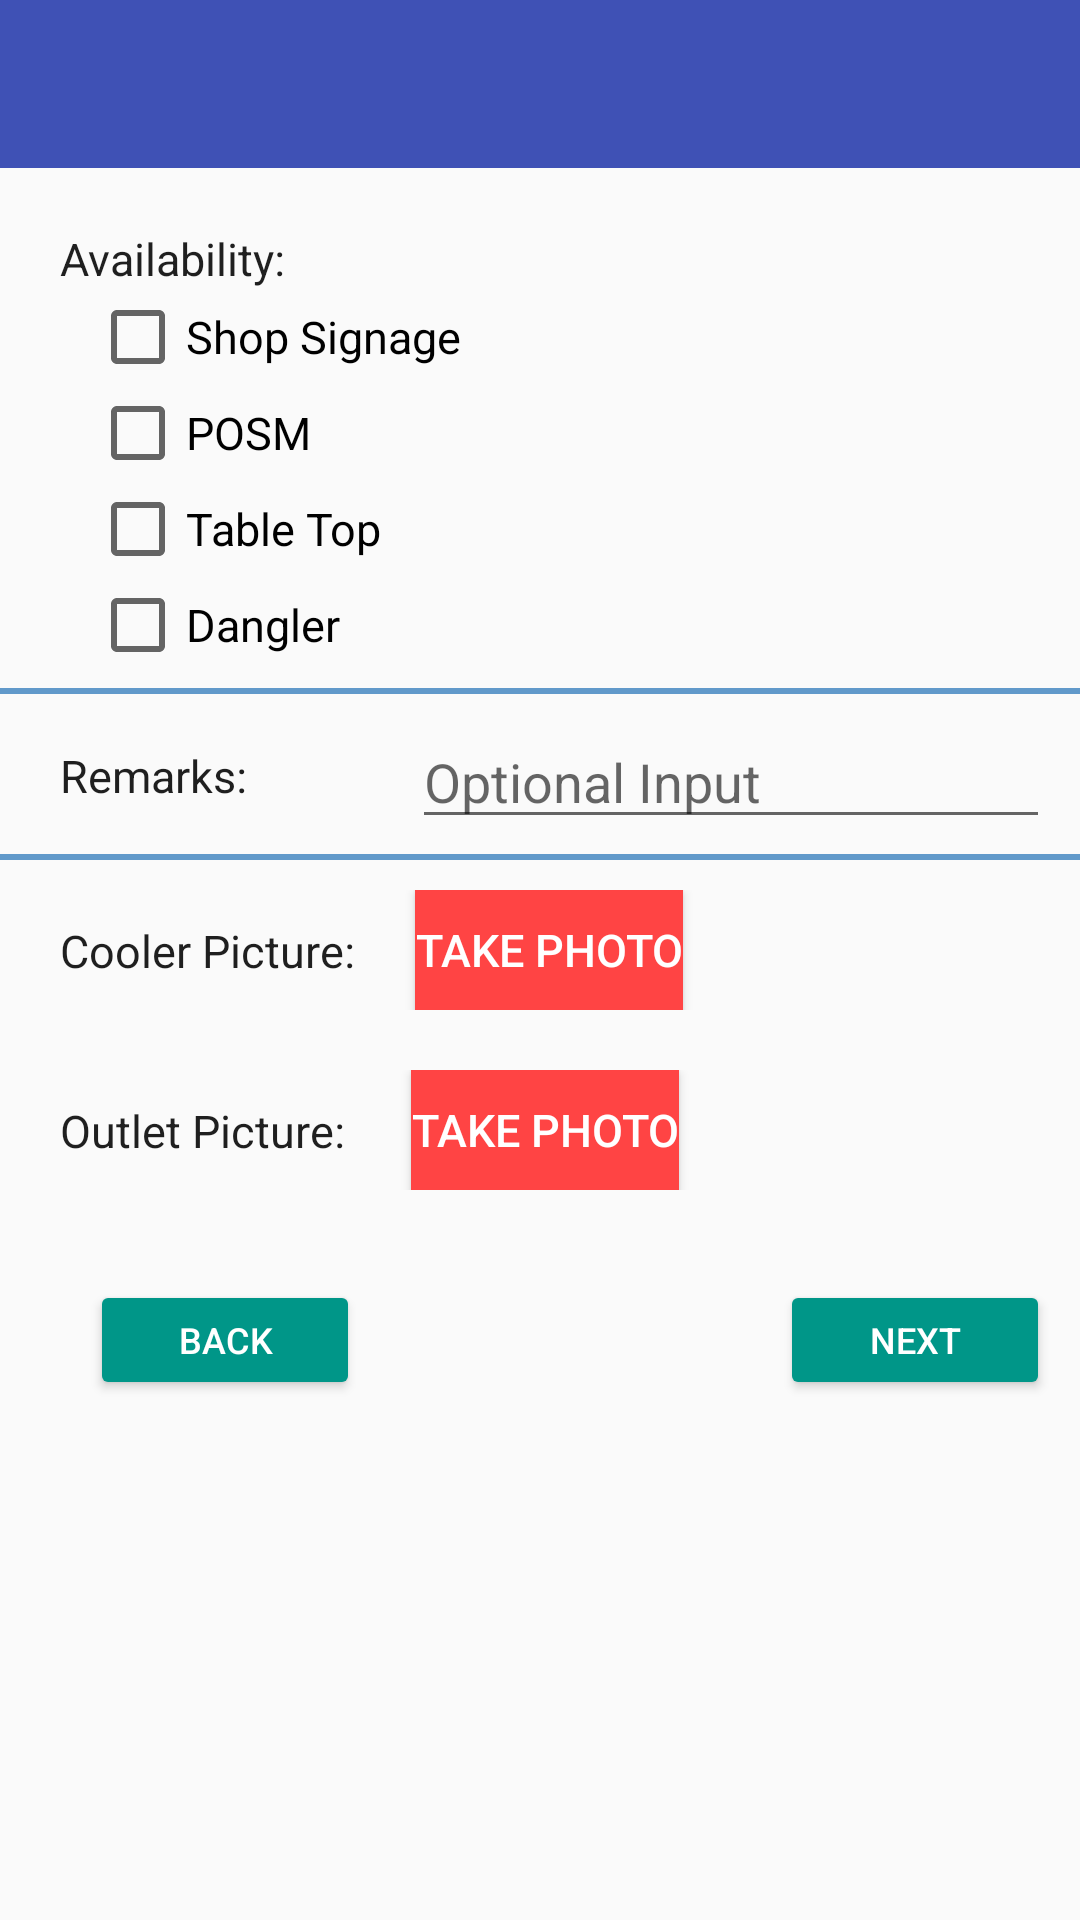

Reconstruct the res/layout file that produces this screen, plus the resources it refers to.
<!-- AndroidManifest.xml: application theme AppTheme -->
<!-- res/layout/activity_images_and_last.xml -->
<?xml version="1.0" encoding="utf-8"?>
<LinearLayout xmlns:android="http://schemas.android.com/apk/res/android"
    xmlns:app="http://schemas.android.com/apk/res-auto"
    xmlns:tools="http://schemas.android.com/tools"
    android:layout_width="match_parent"
    android:layout_height="match_parent"
    android:orientation="vertical"
    tools:context="limited.it.planet.visicoolertracking.activities.ImagesAndLast">
    <android.support.design.widget.AppBarLayout
        android:layout_width="match_parent"
        android:layout_height="wrap_content"
        android:theme="@style/AppTheme.AppBarOverlay">

        <android.support.v7.widget.Toolbar
            android:id="@+id/toolbar_image_last"
            android:layout_width="match_parent"
            android:layout_height="?attr/actionBarSize"
            android:background="?attr/colorPrimary"
            app:popupTheme="@style/AppTheme.PopupOverlay"
            >


        </android.support.v7.widget.Toolbar>

    </android.support.design.widget.AppBarLayout>
    <ScrollView
        android:layout_width="match_parent"
        android:layout_height="match_parent">
    <LinearLayout
        android:layout_width="match_parent"
        android:layout_height="match_parent"
        android:orientation="vertical"
        >
    <LinearLayout
        android:layout_width="match_parent"
        android:layout_height="wrap_content"
        android:orientation="horizontal"
        >

        <LinearLayout
            android:layout_width="match_parent"
            android:layout_height="match_parent"
            android:orientation="vertical"
            >
            <TextView
                android:id="@+id/txv_availability"
                android:layout_width="wrap_content"
                android:layout_height="wrap_content"
                android:text="Availability:"
                android:layout_marginLeft="20dp"
                android:layout_marginTop="20dp"
                android:textSize="15dp"
                android:textColor="@color/cell_text_color"
                />

            <CheckBox
                android:id="@+id/checkbox_shop_signage"
                android:layout_width="wrap_content"
                android:layout_height="wrap_content"
                android:text="Shop Signage"
                android:layout_marginLeft="30dp"
                android:textSize="15dp"
                />

            <CheckBox
                android:id="@+id/checkbox_posm"
                android:layout_width="wrap_content"
                android:layout_height="wrap_content"
                android:text="POSM"
                android:layout_marginLeft="30dp"
                android:textSize="15dp"
                />

            <CheckBox
                android:id="@+id/checkbox_table_top"
                android:layout_width="wrap_content"
                android:layout_height="wrap_content"
                android:text="Table Top"
                android:layout_marginLeft="30dp"
                android:textSize="15dp"
                />

            <CheckBox
                android:id="@+id/checkbox_dangler"
                android:layout_width="wrap_content"
                android:layout_height="wrap_content"
                android:text="Dangler"
                android:layout_marginLeft="30dp"
                android:textSize="15dp"
                />

            
                
                
                
                
                
                
        </LinearLayout>

    </LinearLayout>
    <View
        android:layout_width="match_parent"
        android:layout_height="2dp"
        android:layout_gravity="center"
        android:layout_marginTop="05sp"
        android:background="#6199CA" />
    <LinearLayout
        android:layout_width="match_parent"
        android:layout_height="wrap_content"
        android:orientation="horizontal"
        android:layout_marginTop="7dp"
        >

        <TextView
            android:id="@+id/txv_remarks"
            android:layout_width="wrap_content"
            android:layout_height="wrap_content"
            android:text="Remarks:"
            android:layout_marginTop="10dp"
            android:layout_marginLeft="20dp"
            android:textSize="15dp"
            android:textColor="@color/cell_text_color"
            />
        <LinearLayout
            android:layout_width="match_parent"
            android:layout_height="wrap_content"
            android:layout_marginLeft="45dp"
            android:layout_marginRight="10dp"
            android:background="@drawable/text_input_border"
            >
            <EditText
                android:id="@+id/edt_input_remarks"
                android:layout_width="match_parent"
                android:layout_height="wrap_content"
                android:layout_marginLeft="10dp"
                android:hint="Optional Input"
                android:singleLine="true"
                />
        </LinearLayout>


    </LinearLayout>
    <View
        android:layout_width="match_parent"
        android:layout_height="2dp"
        android:layout_gravity="center"
        android:layout_marginTop="05sp"
        android:background="#6199CA" />
    <LinearLayout
        android:layout_width="match_parent"
        android:layout_height="wrap_content"
        android:orientation="horizontal"
        android:layout_marginTop="10dp"
        android:layout_marginLeft="20dp"
        >
        <TextView
            android:id="@+id/txv_cooler_pic"
            android:layout_width="wrap_content"
            android:layout_height="wrap_content"
            android:text="Cooler Picture:"
            android:layout_marginTop="10dp"
            android:layout_marginLeft="0dp"
            android:textSize="15dp"
            android:textColor="@color/cell_text_color"
            />
        <LinearLayout
            android:layout_width="match_parent"
            android:layout_height="wrap_content"
            android:layout_marginLeft="10dp"
            android:layout_marginRight="10dp"

            android:background="@drawable/text_input_border"
            >


                <Button
                    android:id="@+id/btn_cooler_picture"
                    android:layout_width="wrap_content"
                    android:layout_height="40dp"
                    android:text="Take Photo"
                    android:layout_marginLeft="10dp"
                    android:background="@android:color/holo_red_light"
                    android:textColor="#ffffff"
                    android:textSize="15dp"
                    />
                <TextView
                    android:id="@+id/txvcooler_pic_info"
                    android:layout_width="wrap_content"
                    android:layout_height="wrap_content"
                    android:layout_marginLeft="05dp"
                    />

        </LinearLayout>



    </LinearLayout>
    <LinearLayout
        android:layout_width="match_parent"
        android:layout_height="wrap_content"
        android:orientation="horizontal"
        android:layout_marginTop="20dp"
        android:layout_marginLeft="20dp"

        >
        <TextView
            android:id="@+id/txv_outlet_pic"
            android:layout_width="wrap_content"
            android:layout_height="wrap_content"
            android:text="Outlet Picture:"
            android:layout_marginTop="10dp"
            android:layout_marginLeft="0dp"
            android:textSize="15dp"
            android:textColor="@color/cell_text_color"
            />
        <LinearLayout
            android:layout_width="match_parent"
            android:layout_height="wrap_content"
            android:layout_marginLeft="12dp"
            android:layout_marginRight="10dp"
            android:background="@drawable/text_input_border"
            >


                <Button
                    android:id="@+id/btn_outlet_picture"
                    android:layout_width="wrap_content"
                    android:layout_height="40dp"
                    android:background="@android:color/holo_red_light"
                    android:text="Take Photo"
                    android:layout_marginLeft="10dp"
                    android:textColor="#ffffff"
                    android:textSize="15dp"
                    />
            <TextView
                android:id="@+id/txvoutlet_pic_info"
                android:layout_width="wrap_content"
                android:layout_height="wrap_content"
                android:layout_marginLeft="05dp"
                />


        </LinearLayout>

    </LinearLayout>
    
        
        
        
        
        
        
        
            
            
            
            
            
            
            


    
    <LinearLayout
        android:layout_width="match_parent"
        android:layout_height="wrap_content"
        android:orientation="horizontal"
        android:layout_marginLeft="10dp"
        android:layout_marginTop="30dp"
        >

        <LinearLayout
            android:layout_width="match_parent"
            android:layout_height="wrap_content"
            android:orientation="horizontal"
            >
            <Button
                android:id="@+id/btn_back"
                android:layout_width="90dp"
                android:layout_height="40dp"
                android:textSize="12dp"
                style="@style/Widget.AppCompat.Button.Colored"
                android:theme="@style/Facebook.Button"
                android:text="Back"
                android:layout_marginLeft="20dp"


                />
            <RelativeLayout
                android:layout_width="wrap_content"
                android:layout_height="wrap_content">
                <Button
                    android:id="@+id/btn_image_last_update"
                    style="@style/Widget.AppCompat.Button.Colored"
                    android:layout_width="90dp"
                    android:layout_height="40dp"
                    android:textSize="12dp"
                    android:layout_marginLeft="140dp"
                    android:text="Update"
                    android:visibility="gone"
                    android:theme="@style/Facebook.Button"
                    android:layout_alignParentRight="true"
                    android:layout_marginRight="10dp"

                    />
                <Button
                    android:id="@+id/btn_next"
                    android:layout_width="90dp"
                    android:layout_height="40dp"
                    android:textSize="12dp"
                    style="@style/Widget.AppCompat.Button.Colored"
                    android:theme="@style/Facebook.Button"
                    android:text="Next"
                    android:layout_alignParentRight="true"
                    android:layout_marginRight="10dp"

                    />
            </RelativeLayout>

        </LinearLayout>

    </LinearLayout>
    </LinearLayout>
    </ScrollView>
</LinearLayout>
<!-- resources referenced by this layout -->
<resources>
  <color name="cell_text_color">#1f1f1f</color>
  <style name="AppTheme.AppBarOverlay" parent="ThemeOverlay.AppCompat.Dark.ActionBar" />
  <style name="AppTheme.PopupOverlay" parent="ThemeOverlay.AppCompat.Light" />
  <style name="Facebook.Button" parent="ThemeOverlay.AppCompat">
          <item name="colorAccent">@color/colorAccent</item>
      </style>
  <style name="AppTheme" parent="Theme.AppCompat" />
  <color name="colorAccent">#009688</color>
  <style name="Theme.AppCompat" parent="Theme.AppCompat.Light.NoActionBar">
  
          <item name="windowActionModeOverlay">true</item>
          <item name="colorPrimary">@color/colorPrimary</item>
          <item name="colorPrimaryDark">@color/colorPrimaryDark</item>
  
      </style>
  <color name="colorPrimary">#3F51B5</color>
  <color name="colorPrimaryDark">#303F9F</color>
</resources>
